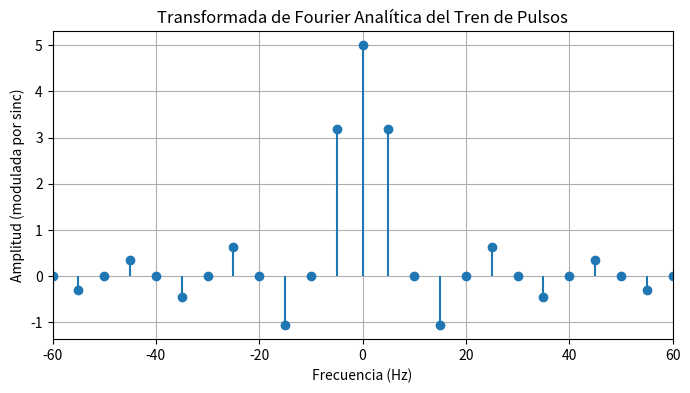

Write Python code to recreate this figure.
import numpy as np
import matplotlib.pyplot as plt

# Parámetros del tren de pulsos
f0 = 5      # Frecuencia de repetición (Hz)
tau = 0.1   # Duración de cada pulso (s)
A = 1       # Amplitud del pulso
N = 20      # Número de armónicos a representar

# Índices n
n = np.arange(-N, N + 1)

# Frecuencias en donde hay deltas
frecuencias = n * f0

# Amplitudes de los deltas (modulación sinc)
amplitudes = A * f0 * np.sinc(n * f0 * tau)

# Graficar el espectro
plt.figure(figsize=(8, 4))
plt.stem(frecuencias, amplitudes, basefmt=" ")
plt.title("Transformada de Fourier Analítica del Tren de Pulsos")
plt.xlabel("Frecuencia (Hz)")
plt.ylabel("Amplitud (modulada por sinc)")
plt.grid(True)
plt.xlim(-60, 60)
plt.show()
